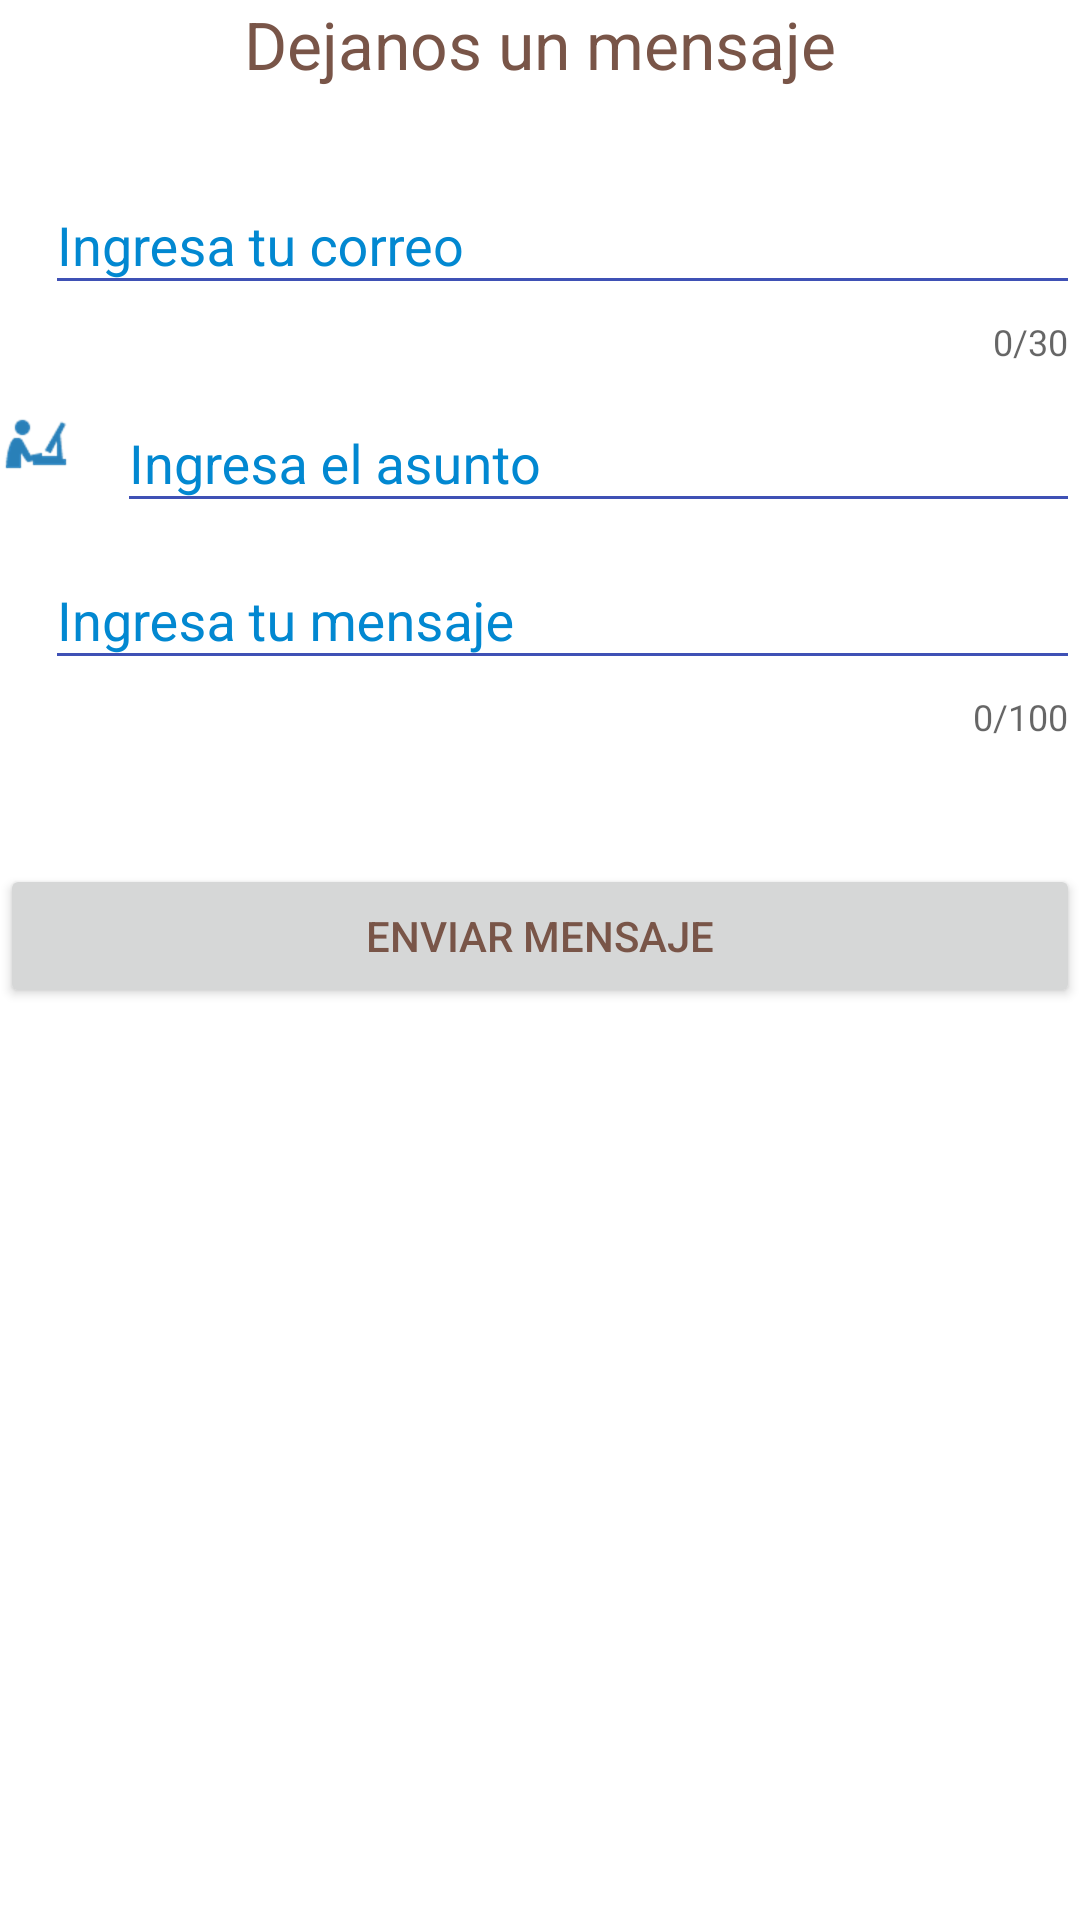

Android layout source for this screen:
<!-- AndroidManifest.xml: application theme AppTheme -->
<!-- res/layout/activity_contacto.xml -->
<?xml version="1.0" encoding="utf-8"?>
<RelativeLayout xmlns:android="http://schemas.android.com/apk/res/android"
    xmlns:app="http://schemas.android.com/apk/res-auto"
    android:orientation="vertical"
    android:layout_width="match_parent"
    android:layout_height="match_parent"
    android:layout_margin="@dimen/activity_horizontal_margin"
    android:id="@+id/activity_contacto">

    <TextView
        android:id="@+id/tvContactoTitulo"
        android:layout_width="match_parent"
        android:layout_height="wrap_content"
        android:text="@string/contacto_titulo"
        android:textAppearance="?android:attr/textAppearanceLarge"
        android:textAlignment="center"/>



    <LinearLayout
        android:layout_marginTop="20dp"
        android:id="@+id/llcorreo"
        android:layout_width="match_parent"
        android:layout_height="wrap_content"
        android:layout_below="@id/tvContactoTitulo">

        <ImageView
            android:layout_width="wrap_content"
            android:layout_height="wrap_content"
            android:layout_below="@id/tvContactoTitulo"
            android:src="@drawable/mensaje_48"

            android:layout_gravity="center_vertical"
            />



        <android.support.design.widget.TextInputLayout
            android:layout_marginLeft="15dp"
            android:id="@+id/tilCorreo"
            android:layout_width="match_parent"
            android:layout_height="wrap_content"
            android:layout_below="@id/tvContactoTitulo"
            app:hintTextAppearance="@style/FloatingLabel"
            android:textColorHint="@color/colorPrimaryDark"
            app:counterEnabled="true"
            app:counterMaxLength="30"
            app:counterOverflowTextAppearance="@style/AppTheme.CharacterCounter"

            >


            <android.support.design.widget.TextInputEditText
                android:layout_marginTop="@dimen/activity_horizontal_margin"
                android:id="@+id/inCorreo"
                android:layout_width="match_parent"
                android:layout_height="wrap_content"
                android:hint="@string/contacto_correo"
                android:theme="@style/EditText"


                />

        </android.support.design.widget.TextInputLayout>



    </LinearLayout>


    <LinearLayout
        android:id="@+id/llasunto"
        android:layout_width="match_parent"
        android:layout_height="wrap_content"
        android:layout_below="@id/llcorreo">

        <ImageView
            android:layout_width="wrap_content"
            android:layout_height="wrap_content"
            android:layout_below="@id/tvContactoTitulo"
            android:src="@drawable/en_pc_48"

            android:layout_gravity="center_vertical"/>

        <android.support.design.widget.TextInputLayout
            android:layout_marginLeft="15dp"
            android:id="@+id/tilAsunto"
            android:layout_width="match_parent"
            android:layout_height="wrap_content"
            app:hintTextAppearance="@style/FloatingLabel"
            android:textColorHint="@color/colorPrimaryDark"

            >

            <android.support.design.widget.TextInputEditText
                android:id="@+id/inAsunto"
                android:layout_width="match_parent"
                android:layout_height="wrap_content"
                android:hint="@string/contacto_asunto"
                android:theme="@style/EditText"/>

        </android.support.design.widget.TextInputLayout>


    </LinearLayout>

    <LinearLayout
        android:id="@+id/llmensaje"
        android:layout_width="match_parent"
        android:layout_height="wrap_content"
        android:layout_below="@id/llasunto">

        <ImageView
            android:layout_width="wrap_content"
            android:layout_height="wrap_content"
            android:layout_below="@id/tvContactoTitulo"
            android:src="@drawable/bol_grafo_48"

            android:layout_gravity="center_vertical"/>

        <android.support.design.widget.TextInputLayout
            android:layout_marginLeft="15dp"
            android:id="@+id/tilMensaje"
            android:layout_width="match_parent"
            android:layout_height="wrap_content"
            android:layout_below="@id/tilAsunto"
            app:hintTextAppearance="@style/FloatingLabel"
            android:textColorHint="@color/colorPrimaryDark"
            app:counterEnabled="true"
            app:counterMaxLength="100"
            app:counterOverflowTextAppearance="@style/AppTheme.CharacterCounter"
            >

            <android.support.design.widget.TextInputEditText
                android:id="@+id/inMensaje"
                android:layout_width="match_parent"
                android:layout_height="wrap_content"
                android:theme="@style/EditText"
                android:hint="@string/contacto_mensaje"

                />

        </android.support.design.widget.TextInputLayout>

    </LinearLayout>



    <Button
        android:id="@+id/btnEnviarCorreo"
        android:layout_width="match_parent"
        android:layout_height="wrap_content"
        android:text="@string/contacto_boton_enviar"
        android:layout_below="@+id/llmensaje"
        android:layout_alignParentLeft="true"
        android:layout_alignParentStart="true"
        android:layout_marginTop="41dp" />


</RelativeLayout>
<!-- resources referenced by this layout -->
<resources>
  <color name="colorPrimaryDark">#0288D1</color>
  <dimen name="activity_horizontal_margin">16dp</dimen>
  <!-- drawable en_pc_48: png bitmap (drawable-hdpi, 1436 bytes) -->
  <string name="contacto_asunto">Ingresa el asunto</string>
  <string name="contacto_boton_enviar">Enviar Mensaje</string>
  <string name="contacto_correo">Ingresa tu correo</string>
  <string name="contacto_mensaje">Ingresa tu mensaje</string>
  <string name="contacto_titulo">Dejanos un mensaje</string>
  <style name="AppTheme.CharacterCounter" parent="TextAppearance.AppCompat.Small">
          <item name="android:textColor">@color/rojo</item>
      </style>
  <style name="EditText" parent="AppTheme">
              
              <item name="colorControlNormal">@color/indigo</item>
              
              <item name="colorControlActivated">@color/teal</item>
          </style>
  <style name="FloatingLabel" parent="@android:style/TextAppearance">
              
              <item name="android:textColor">@color/naranja</item>
              
              <item name="android:textSize">@dimen/floating_label</item>
              
              <item name="android:textColorHint">@color/colorPrimaryDark</item>
          </style>
  <style name="AppTheme" parent="Theme.AppCompat.Light.DarkActionBar">
          
          <item name="colorPrimary">@color/colorPrimary</item>
          <item name="colorPrimaryDark">@color/colorPrimaryDark</item>
          <item name="colorAccent">@color/colorAccent</item>
  
  
          <item name="android:textColor">@color/textColor</item>
          <item name="android:windowBackground">@color/windowsBackgorundColor</item>
  
      </style>
  <color name="rojo">#ff0008</color>
  <color name="indigo">#3F51B5</color>
  <color name="teal">#009688</color>
  <color name="naranja">#FF5722</color>
  <dimen name="floating_label">12dp</dimen>
  <color name="colorPrimary">#03A9F4</color>
  <color name="colorAccent">#FF4081</color>
  <color name="textColor">#795548</color>
  <color name="windowsBackgorundColor">#FFFFFF</color>
</resources>
